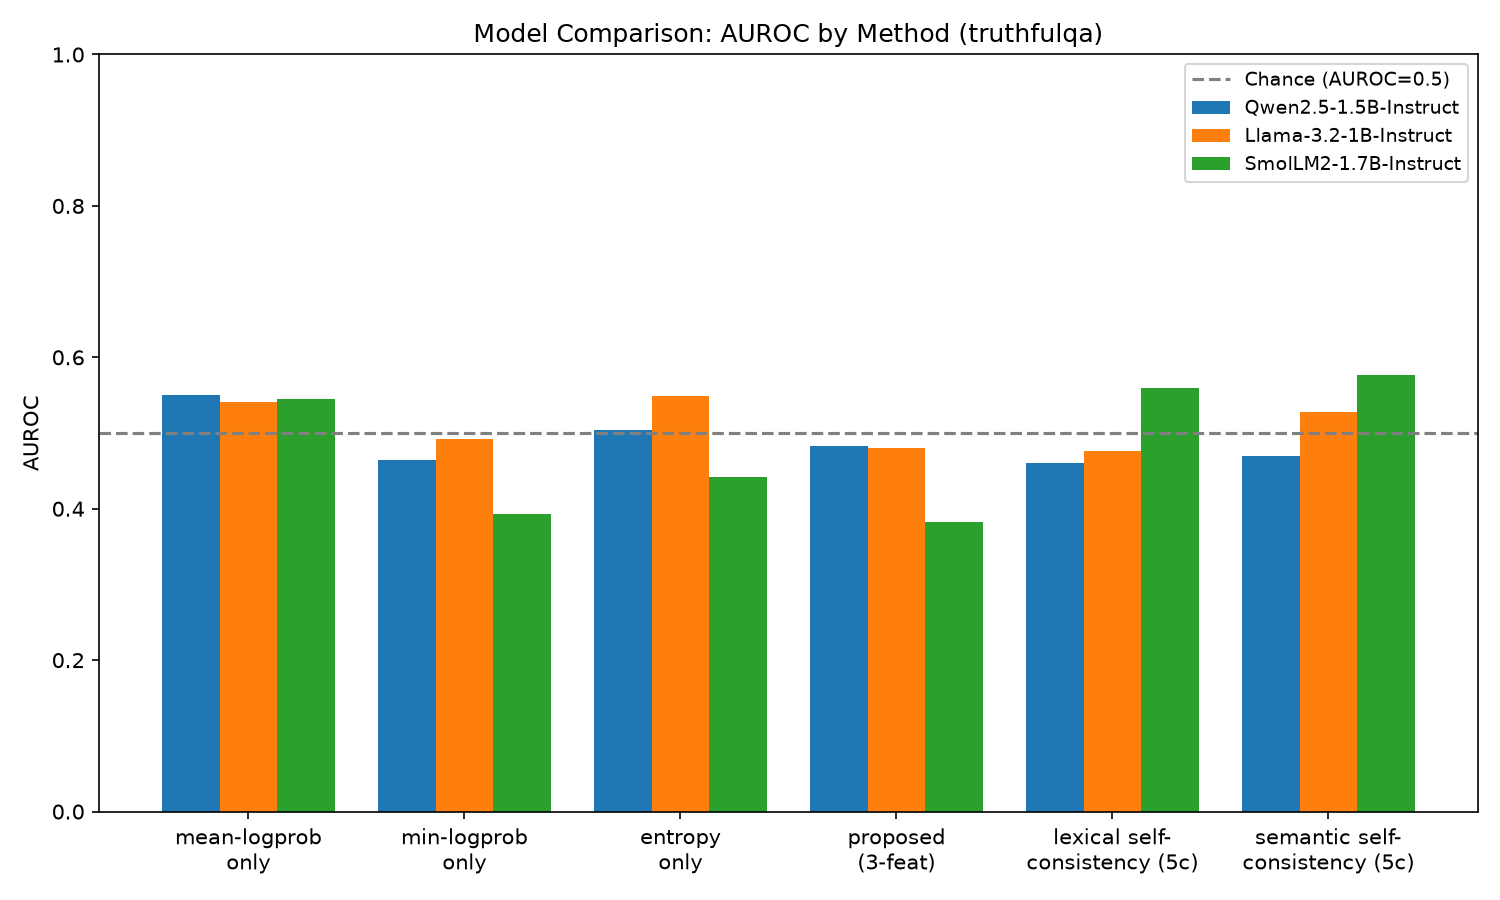

The file beside this chart, header and first rows:
model, model_key, mean_logprob_only_auroc, min_logprob_only_auroc, entropy_only_auroc, proposed_3feat_auroc, proposed_3feat_accuracy, proposed_3feat_f1, mean_logprob_baseline_auroc, self_consistency_auroc, self_consistency_accuracy, self_consistency_f1, semantic_self_consistency_auroc, calls_proposed, calls_self_consistency
Qwen2.5-1.5B-Instruct, qwen2.5-1.5b-instruct, 0.5509, 0.464, 0.504, 0.4823, 0.5833, 0.7368, 0.5509, 0.4606, 0.5667, 0.7234, 0.47, 200, 1000
Llama-3.2-1B-Instruct, llama-3.2-1b-instruct, 0.5406, 0.4928, 0.5495, 0.4805, 0.5167, 0.5915, 0.5406, 0.4767, 0.5, 0.6591, 0.5278, 200, 1000
SmolLM2-1.7B-Instruct, smollm2-1.7b-instruct, 0.5452, 0.3925, 0.4418, 0.3819, 0.6167, 0.7629, 0.5452, 0.56, 0.5667, 0.7234, 0.5769, 200, 1000
